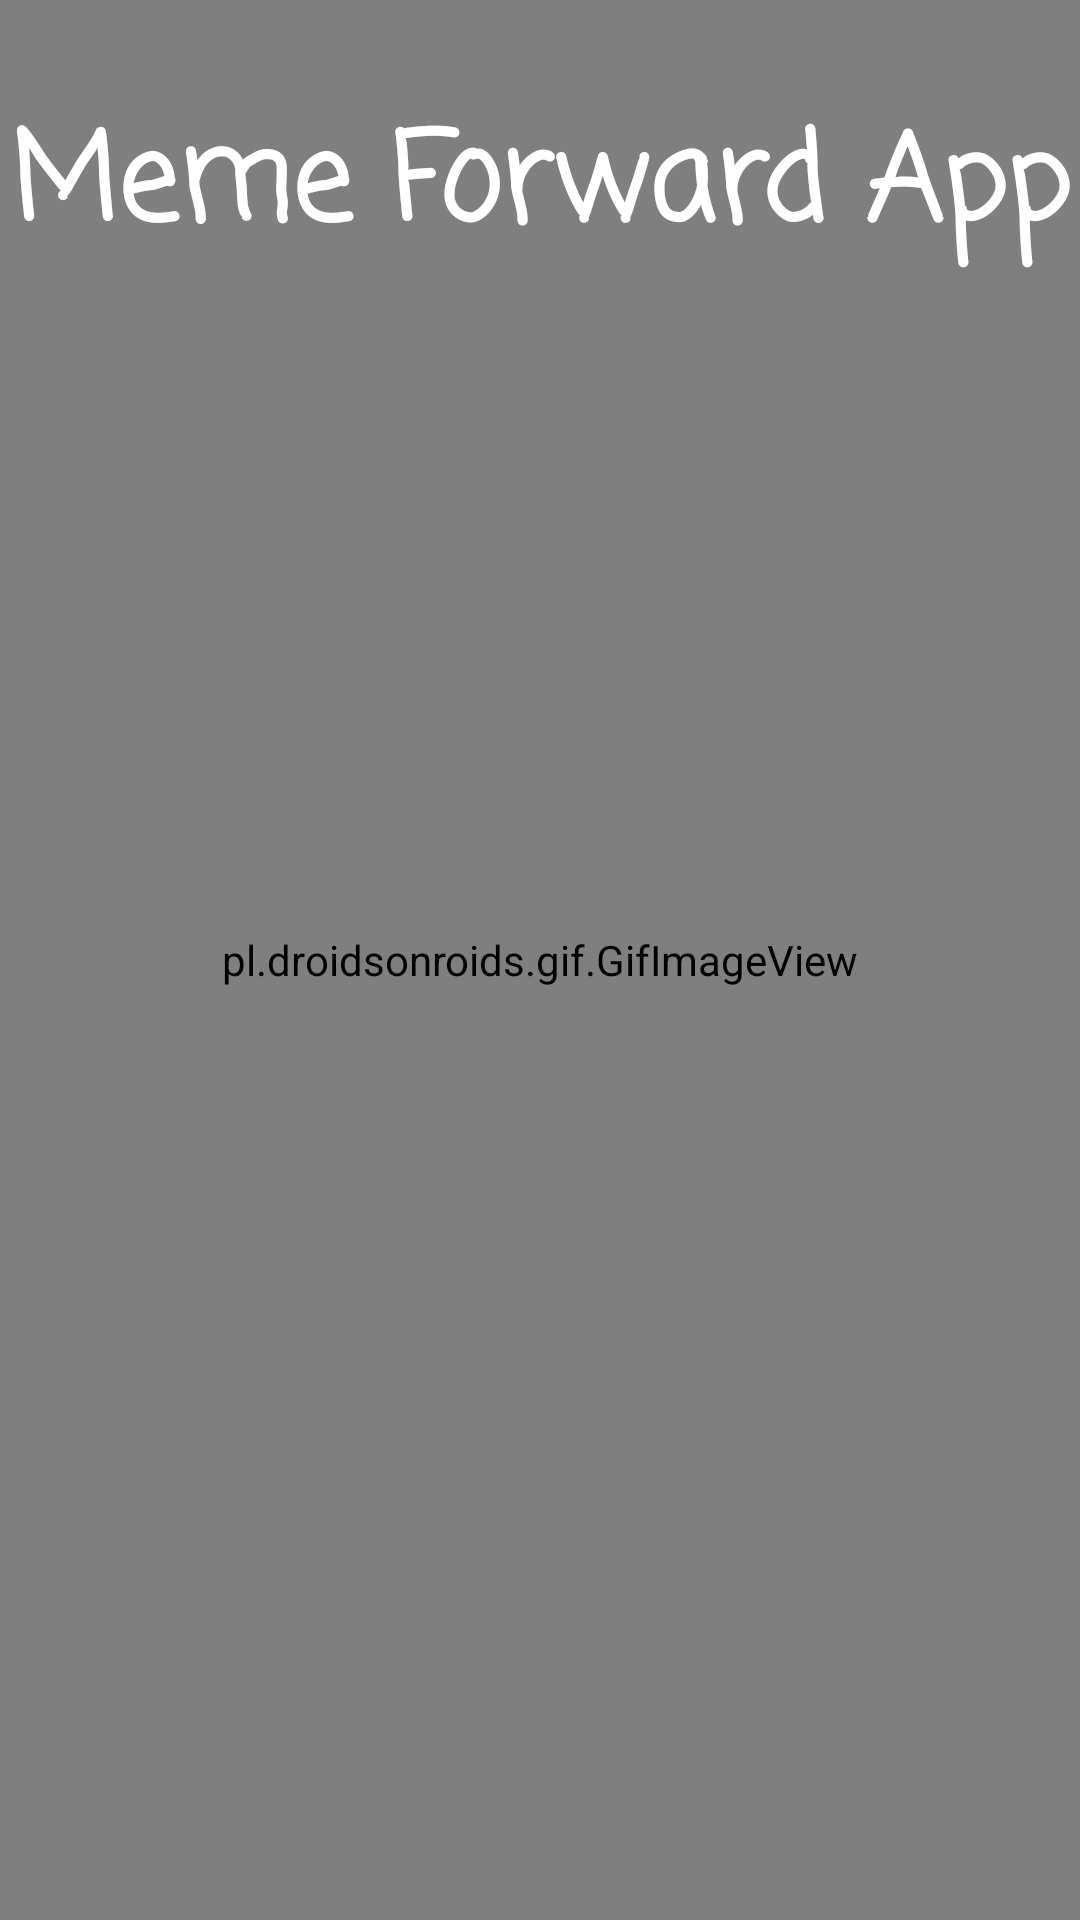

The Android layout XML behind this screen, and the referenced resources:
<!-- AndroidManifest.xml: application theme Theme.MemeForward -->
<!-- res/layout/activity_splash_screen.xml -->
<?xml version="1.0" encoding="utf-8"?>
<androidx.constraintlayout.widget.ConstraintLayout xmlns:android="http://schemas.android.com/apk/res/android"
    xmlns:app="http://schemas.android.com/apk/res-auto"
    xmlns:tools="http://schemas.android.com/tools"
    android:layout_width="match_parent"
    android:layout_height="match_parent"
    tools:context=".SplashScreen">

    <pl.droidsonroids.gif.GifImageView
        android:id="@+id/gif"
        android:layout_width="0dp"
        android:layout_height="0dp"

        android:src="@drawable/gifphoto"
        app:layout_constraintBottom_toBottomOf="parent"
        android:scaleType="centerCrop"
        app:layout_constraintEnd_toEndOf="parent"
        app:layout_constraintHorizontal_bias="0.0"
        app:layout_constraintStart_toStartOf="parent"
        app:layout_constraintTop_toTopOf="parent"
        app:layout_constraintVertical_bias="1.0" />

    <TextView
        android:id="@+id/textView"
        android:layout_width="match_parent"
        android:layout_height="wrap_content"
        android:fontFamily="casual"

        android:gravity="center_horizontal"
        android:text="Meme Forward App"
        android:textColor="@color/white"
        android:textSize="40sp"
        android:textStyle="bold"
        app:layout_constraintBottom_toBottomOf="@+id/gif"
        app:layout_constraintEnd_toEndOf="parent"
        app:layout_constraintHorizontal_bias="0.0"
        app:layout_constraintStart_toStartOf="parent"
        app:layout_constraintTop_toTopOf="parent"
        app:layout_constraintVertical_bias="0.055" />

</androidx.constraintlayout.widget.ConstraintLayout>
<!-- resources referenced by this layout -->
<resources>
  <style name="Theme.MemeForward" parent="Theme.MaterialComponents.DayNight.DarkActionBar">
          
          <item name="colorPrimary">@color/purple_500</item>
          <item name="colorPrimaryVariant">@color/purple_700</item>
          <item name="colorOnPrimary">@color/white</item>
          
          <item name="colorSecondary">@color/teal_200</item>
          <item name="colorSecondaryVariant">@color/teal_700</item>
          <item name="colorOnSecondary">@color/black</item>
          
          <item name="android:statusBarColor" tools:targetApi="l">?attr/colorPrimaryVariant</item>
          
      </style>
  <!-- not gathered from this repository: default colours our renderer supplied (Android Studio template values) -->
  <color name="purple_500">#FF6200EE</color>
  <color name="purple_700">#FF3700B3</color>
  <color name="teal_200">#FF03DAC5</color>
  <color name="teal_700">#FF018786</color>
  <color name="black">#FF000000</color>
  <color name="white">#FFFFFFFF</color>
</resources>
